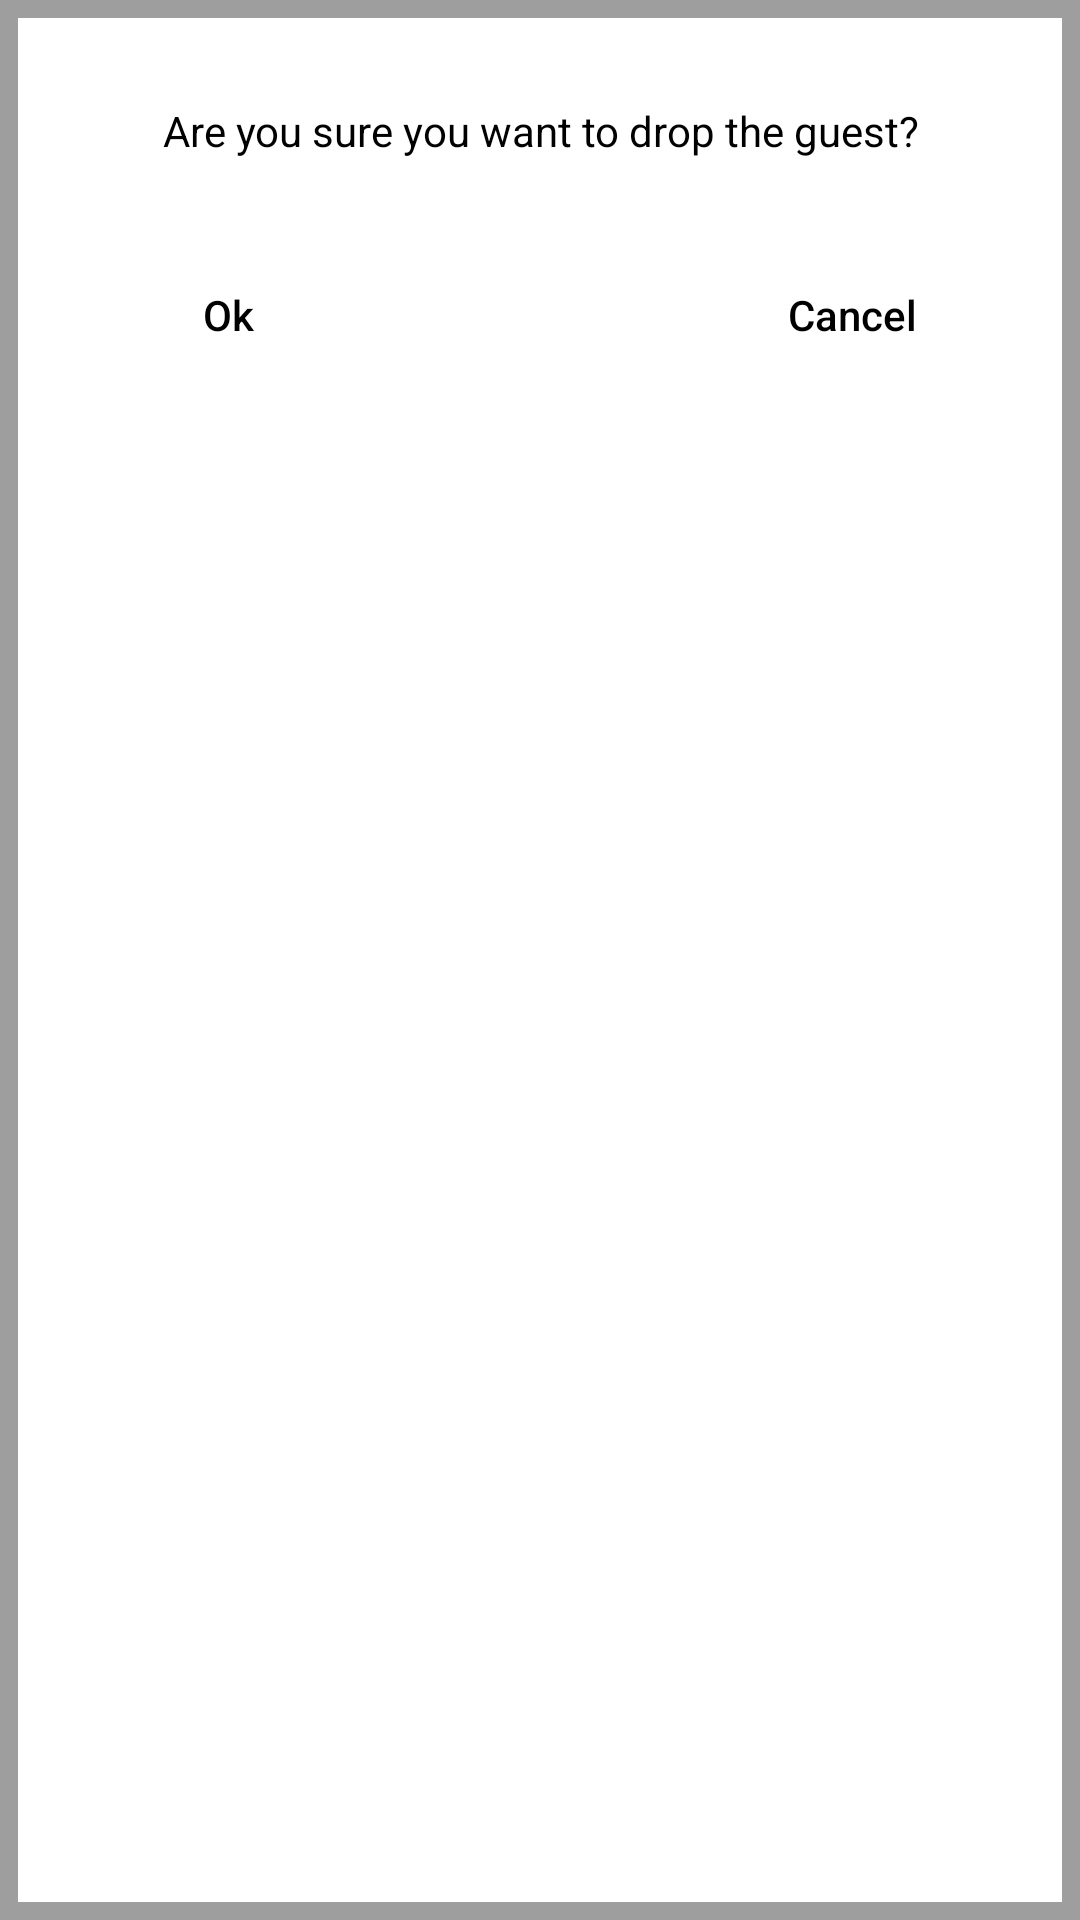

Layout XML and referenced resources for this Android screen:
<!-- AndroidManifest.xml: application theme AppTheme -->
<!-- res/layout/alert_drop_guest.xml -->
<?xml version="1.0" encoding="utf-8"?>
<RelativeLayout xmlns:android="http://schemas.android.com/apk/res/android"
    android:layout_width="wrap_content" android:layout_height="wrap_content"
    android:background="@drawable/broad_line_ash_bg"
    android:padding="24dp">

    <TextView
        android:id="@+id/cad_tv_msg"
        android:layout_width="match_parent"
        android:layout_height="wrap_content"
        android:layout_marginBottom="10dp"
        android:padding="10dp"
        android:text="Are you sure you want to drop the guest?"
        android:textColor="@color/colorBlack"
        android:textSize="14sp"
        android:gravity="center"/>
    <Button
        android:id="@+id/cad_bt_ok"
        android:layout_width="wrap_content"
        android:layout_height="wrap_content"
        android:text="@string/ok"
        android:layout_below="@+id/cad_tv_msg"
        android:background="@drawable/bt_solid_bg"
        android:textColor="@color/colorPrimaryDark"
        android:layout_margin="8dp"
        android:layout_alignParentLeft="true"
        android:textAllCaps="false"/>
    <Button
        android:id="@+id/cad_bt_cancel"
        android:layout_width="wrap_content"
        android:layout_height="wrap_content"
        android:layout_below="@+id/cad_tv_msg"
        android:background="@drawable/bt_solid_bg"
        android:textColor="@color/colorPrimaryDark"
        android:layout_margin="8dp"
        android:layout_alignParentRight="true"
        android:text="@string/cancel"
        android:textAllCaps="false"/>

</RelativeLayout>
<!-- resources referenced by this layout -->
<resources>
  <color name="colorBlack">#000000</color>
  <color name="colorPrimaryDark">#000000</color>
  <!-- drawable broad_line_ash_bg (drawable) -->
  <?xml version="1.0" encoding="utf-8"?>
  <shape android:shape="rectangle"
      xmlns:android="http://schemas.android.com/apk/res/android">
  
      <stroke android:color="#9e9e9e" android:width="6dp"/>
      <solid android:color="@color/colorWhite"/>
  
  </shape>
  <string name="cancel">Cancel</string>
  <string name="ok">Ok</string>
  <style name="AppTheme" parent="Theme.AppCompat.Light.NoActionBar">
          
          <item name="colorPrimary">@color/colorPrimary</item>
          <item name="colorPrimaryDark">@color/colorPrimaryDark</item>
          <item name="colorAccent">@color/colorAccent</item>
      </style>
  <color name="colorWhite">#ffffff</color>
  <color name="colorPrimary">#ae262b</color>
  <color name="colorAccent">#363636</color>
</resources>
